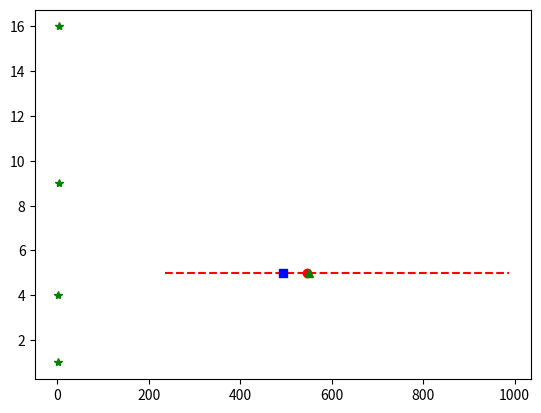

Write the Python code that produced this figure.
#Using stats
from scipy import stats
Experiments = [500,1000,200,235,546,896,485,375,453,987,654,321]
Experiments.sort()
m = stats.trim_mean(Experiments,0.1)
print(m)

#Without using stats (Using mean forom statistics)
from statistics import mean
Experiments = [500,1000,200,235,546,896,485,375,453,987,654,321]
Experiments.sort()
tv = int(0.1*len(Experiments))
Experiments = Experiments[tv:]
Experiments = Experiments[:len(Experiments)-tv]
print(mean(Experiments))

#Matplotlib
import matplotlib.pyplot as plt
plt.plot([1,2,3,4],[1,4,9,16],'g*')

#Using Matplotlib for analysing crowd data
import statistics
import matplotlib.pyplot as plt
Est = [500,1000,200,235,546,896,485,375,453,987,654,321]
y = []
Est.sort()
tv = int(0.1*len(Est))
Est = Est[tv:]
Est = Est[:len(Est)-tv]
for i in range(len(Est)):
    y.append(5)
plt.plot(Est,y,'r--')
plt.plot([statistics.mean(Est)],[5],'ro')
plt.plot([statistics.median(Est)],[5],'bs')
plt.plot([550],[5],'g^')
